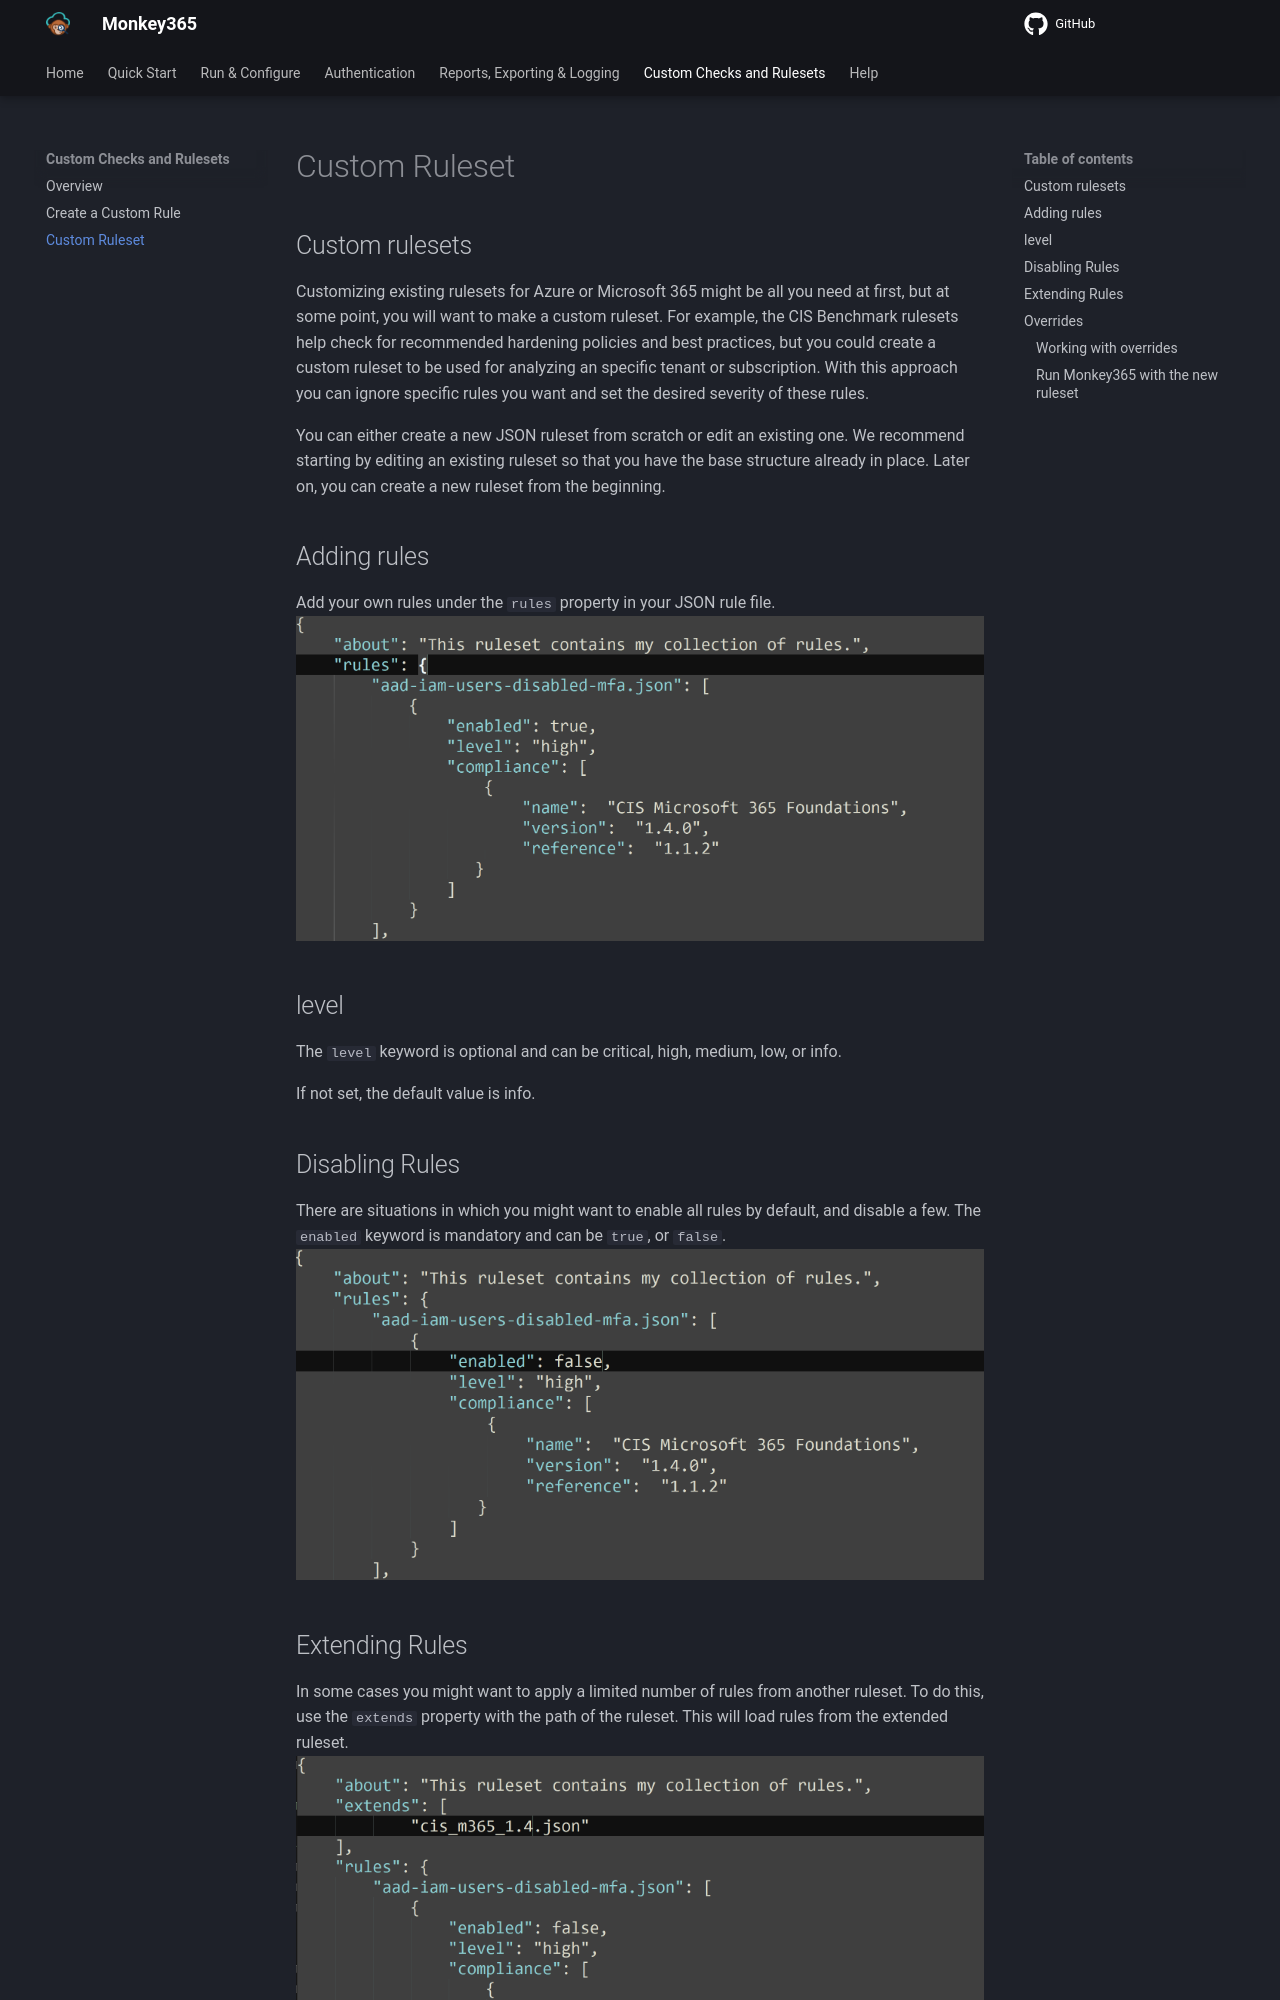

repository: silverhack/monkey365 · page: security_checks/custom-ruleset/index.html · generator: mkdocs

---
author: Juan Garrido
---

## Custom rulesets
Customizing existing rulesets for Azure or Microsoft 365 might be all you need at first, but at some point, you will want to make a custom ruleset. For example, the CIS Benchmark rulesets help check for recommended hardening policies and best practices, but you could create a custom ruleset to be used for analyzing an specific tenant or subscription. With this approach you can ignore specific rules you want and set the desired severity of these rules.

You can either create a new JSON ruleset from scratch or edit an existing one. We recommend starting by editing an existing ruleset so that you have the base structure already in place. Later on, you can create a new ruleset from the beginning.

## Adding rules
Add your own rules under the ```rules``` property in your JSON rule file.
![](../assets/images/ruleset.PNG)

## level

The ```level``` keyword is optional and can be critical, high, medium, low, or info.

If not set, the default value is info.

## Disabling Rules
There are situations in which you might want to enable all rules by default, and disable a few. The ```enabled``` keyword is mandatory and can be ```true```, or ```false```.
![](../assets/images/disabled_rule.PNG)
